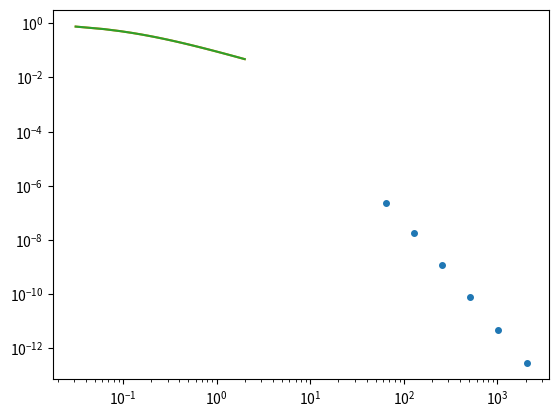

This figure's Python source:
from math import *
import pandas as pd
import matplotlib.pyplot as plt

'''
	Definition of Runge Kutta 4 stages method for ODEs (not systems of ODEs)
 	This function takes as parameters:
 	f --> f(t,y)=dy/dt
	sol --> the analytical solution of the ODE
	t --> initial time t0 
	y --> initial value y0
	T --> final time T
 	h --> stepsize 
	The function returns a dataframe with 4 columns : tn, yn, y(tn), error
'''

def rk4(f, t, y, T, h, sol = None):
	
		# n: number of steps
		n = int((T-t)/h)
		# define array to store data
		results = []

		# loop to calculate the values of the parameters k at each step
		for i in range(n):
			k1 = h*f(t, y)
			k2 = h*f(t + h/2, y + k1/2)
			k3 = h*f(t + h/2, y + k2/2)
			k4 = h*f(t + h, y + k3)
			y = y + (k1 + 2*k2 + 2*k3 + k4)/6
			t += h
			# if analytical solution is given --> compare estimate ad exact solution
			if sol is not None:
				actual = sol(t)
				error = abs(actual - y)
				results.append([t, y, actual, error])
			# if not, just estimate the solution
			else:
				results.append([t, y])		

		if sol is not None:
			columns = ["t", "y", "exact", "error"]
		else:
			columns = ["t", "y"]

		return pd.DataFrame(results, columns=columns)	 

""" 
	excersise2 function depending on the ODE to solve
	returns an error dataframe and a log log plot of the final error
 	in function of the number of steps n
"""
def excersise2():

	# Define these functions depending on the problem to solve.
	f = lambda t, y: -10*(y**2)
	exact_sol= lambda t: 1/(10*t + 1)
	t0 = 0
	y0 = 1
	T = 2
	
	# define table of stepsize, number of steps and error.
	error_columns = ["h", "n", "final_error"]
	error_df = pd.DataFrame(columns=error_columns)

	# define an array of steps, h = 2^(-k) for k=5,6,7,8,9,10.
	steps = [2**(-k) for k in range(5,11)]

	# calculate rk4 results at each given step, storing the error at final time in the error table.
	for h in steps:
		results = rk4(f, t0, y0, T, h, exact_sol) 
		final_error = results["error"].iat[-1]	
		error_df_new_row = pd.DataFrame({'h':[h], "n":[int((T-t0)/h)], "final_error":[final_error]})
		error_df = pd.concat([error_df, error_df_new_row], ignore_index=True)

	result = rk4(f, t0, y0, T, steps[0], exact_sol) 
		
	print(error_df)
	plt.loglog(error_df.n, error_df["final_error"], marker='o', linestyle='', markersize=4)

	plt.show()

	plt.plot(result.t , result.exact)
	plt.plot(result.t , result.y)

	plt.show()

if __name__ == '__main__':
	excersise2()
